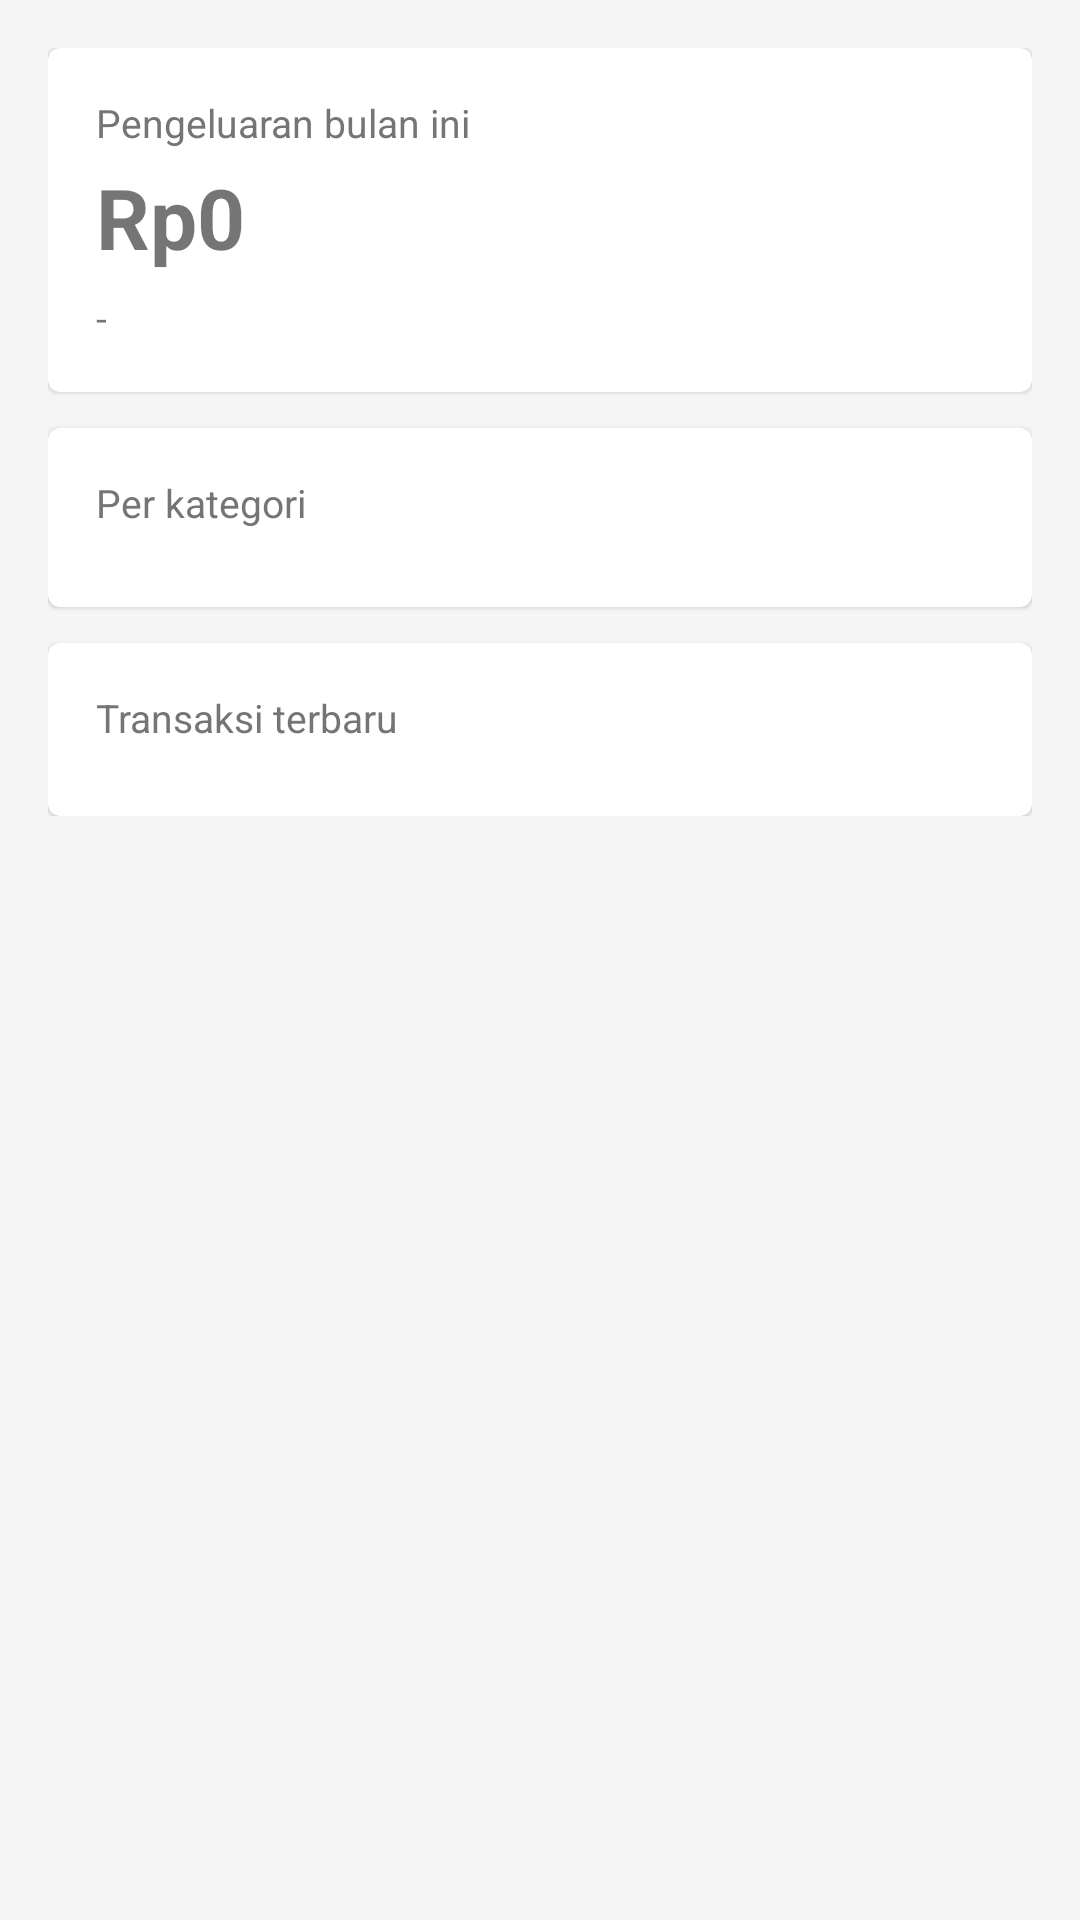

Write the Android layout XML for this screen, with the resource values it uses.
<!-- AndroidManifest.xml: application theme Theme.CatatPengeluaranKamu -->
<!-- res/layout/fragment_dashboard.xml -->
<?xml version="1.0" encoding="utf-8"?>
<ScrollView xmlns:android="http://schemas.android.com/apk/res/android"
    android:layout_width="match_parent"
    android:layout_height="match_parent"
    android:background="@color/latar_abu">

    <LinearLayout
        android:layout_width="match_parent"
        android:layout_height="wrap_content"
        android:orientation="vertical"
        android:padding="16dp">

        
        <com.google.android.material.card.MaterialCardView
            android:layout_width="match_parent"
            android:layout_height="wrap_content"
            android:layout_marginBottom="12dp">

            <LinearLayout
                android:layout_width="match_parent"
                android:layout_height="wrap_content"
                android:orientation="vertical"
                android:padding="16dp">

                <TextView
                    android:layout_width="wrap_content"
                    android:layout_height="wrap_content"
                    android:text="Pengeluaran bulan ini"
                    android:textColor="@color/teks_abu"
                    android:textSize="13sp" />

                <TextView
                    android:id="@+id/tv_total_bulan_ini"
                    android:layout_width="wrap_content"
                    android:layout_height="wrap_content"
                    android:layout_marginTop="4dp"
                    android:text="Rp0"
                    android:textSize="28sp"
                    android:textStyle="bold" />

                <TextView
                    android:id="@+id/tv_perbandingan"
                    android:layout_width="wrap_content"
                    android:layout_height="wrap_content"
                    android:layout_marginTop="6dp"
                    android:text="-"
                    android:textSize="13sp" />

            </LinearLayout>
        </com.google.android.material.card.MaterialCardView>

        
        <com.google.android.material.card.MaterialCardView
            android:layout_width="match_parent"
            android:layout_height="wrap_content"
            android:layout_marginBottom="12dp">

            <LinearLayout
                android:layout_width="match_parent"
                android:layout_height="wrap_content"
                android:orientation="vertical"
                android:padding="16dp">

                <TextView
                    android:layout_width="wrap_content"
                    android:layout_height="wrap_content"
                    android:layout_marginBottom="10dp"
                    android:text="Per kategori"
                    android:textColor="@color/teks_abu"
                    android:textSize="13sp" />

                <LinearLayout
                    android:id="@+id/layout_kategori"
                    android:layout_width="match_parent"
                    android:layout_height="wrap_content"
                    android:orientation="vertical" />

            </LinearLayout>
        </com.google.android.material.card.MaterialCardView>

        
        <com.google.android.material.card.MaterialCardView
            android:layout_width="match_parent"
            android:layout_height="wrap_content">

            <LinearLayout
                android:layout_width="match_parent"
                android:layout_height="wrap_content"
                android:orientation="vertical"
                android:padding="16dp">

                <TextView
                    android:layout_width="wrap_content"
                    android:layout_height="wrap_content"
                    android:layout_marginBottom="8dp"
                    android:text="Transaksi terbaru"
                    android:textColor="@color/teks_abu"
                    android:textSize="13sp" />

                <androidx.recyclerview.widget.RecyclerView
                    android:id="@+id/rv_transaksi_terbaru"
                    android:layout_width="match_parent"
                    android:layout_height="wrap_content"
                    android:nestedScrollingEnabled="false" />

            </LinearLayout>
        </com.google.android.material.card.MaterialCardView>

    </LinearLayout>
</ScrollView>
<!-- resources referenced by this layout -->
<resources>
  <color name="latar_abu">#F5F5F5</color>
  <color name="teks_abu">#757575</color>
  <style name="Theme.CatatPengeluaranKamu" parent="Theme.MaterialComponents.DayNight.DarkActionBar">
          <item name="colorPrimary">@color/primary</item>
          <item name="colorPrimaryDark">@color/primary_dark</item>
          <item name="colorAccent">@color/accent</item>
          <item name="windowActionBar">false</item>
          <item name="windowNoTitle">true</item>
      </style>
  <color name="primary">#1565C0</color>
  <color name="primary_dark">#0D47A1</color>
  <color name="accent">#2196F3</color>
</resources>
